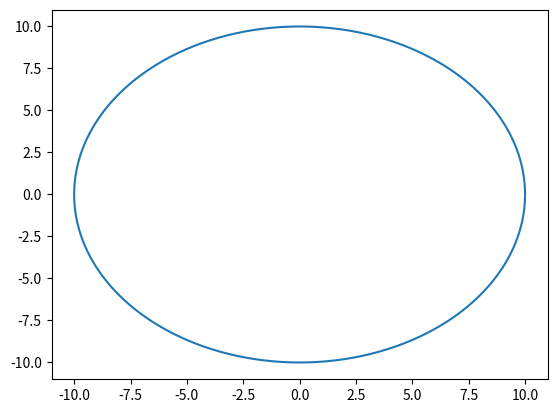

Reproduce this figure in Python.
from abc import ABC, abstractmethod
import numpy as np
import matplotlib.pyplot as plt


class Space2D:
    "Etat: p=[x, y], v=[vx, vy], a=[ax, ay]"

    def __init__(self, pos: np.ndarray=np.zeros(2), speed: np.ndarray=np.zeros(2),
                 acc: np.ndarray=np.zeros(2), g: float=-9.81, time_step: float=0.1) -> None:

        self.position: np.ndarray = pos
        self.speed: np.ndarray = speed
        self.acc: np.ndarray = acc
        self.time: float = 0
        self.g: float = g
        self.ts:float = time_step




class Movement2D(ABC):
    "indique le mouvement à effectuer"

    def __init__(self, space: Space2D) -> None:
        self.space = space
        self.dt = self.space.ts
    @abstractmethod
    def step(self):
        raise NotImplementedError


class Circular2d(Movement2D):
    "Ce mouvement consiste en un cercle autour de l'origine (0, 0)"
    def __init__(self, space: Space2D, r: float, ang_speed: float) -> None:
        super().__init__(space)

        self.rayon = r                  #m
        # self.ang_speed = ang_speed      #m/s
        self.space.position[0] = r
        self.space.position[1] = 0
        
        self.theta = ang_speed*self.dt
        self.aspeed = ang_speed
        self.c = np.cos(self.theta)
        self.s = np.sin(self.theta)

    def step(self):
        x, y = self.space.position
        # sx, sy = self.space.speed
        # ax, ay = self.space.acc


        nx = self.c*x-self.s*y
        ny = self.s*x+self.c*y

        nvx = -self.aspeed*ny
        nvy = self.aspeed*nx

        nax = -(self.aspeed**2)*nx
        nay = -(self.aspeed**2)*ny

        self.space.position = np.array((nx,ny))
        self.space.speed = np.array((nvx, nvy))
        self.space.acc = np.array((nax,nay))

        self.space.time += self.dt

if __name__ == "__main__":
    space = Space2D()
    circle = Circular2d(space=space, r=10, ang_speed=0.1)
    positions = [circle.space.position]
    for _ in range(627):
        circle.step()
        positions.append(circle.space.position)

    positions = np.array(positions)
    # print(positions)
    plt.plot(positions[:,0], positions[:,1])
    plt.show()
